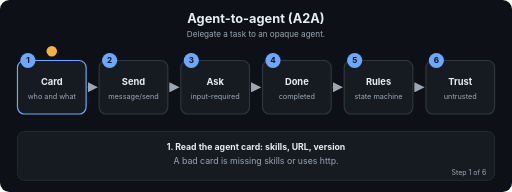
t = 0.00 s
t = 1.67 s: frame unchanged from t = 0.00 s, image omitted
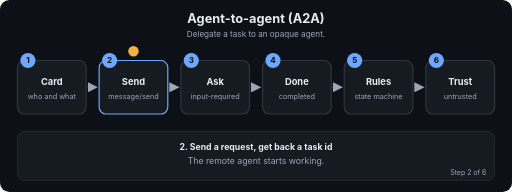
t = 3.24 s
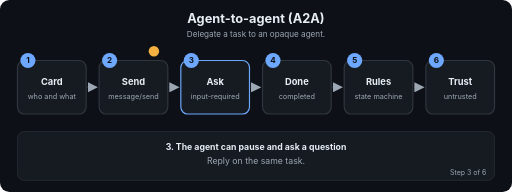
t = 5.01 s
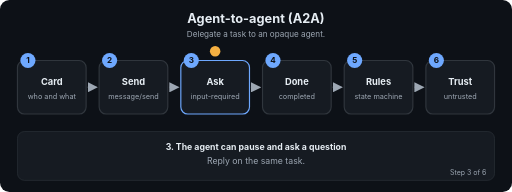
t = 6.60 s
t = 7.03 s: frame unchanged from t = 6.60 s, image omitted

The animated SVG that drew these frames (rendered in a browser with its animation timeline set to each time). Animation: 26 SMIL elements (animate=26); frames cover the first 7.03 s, repeats indefinitely.

<svg xmlns="http://www.w3.org/2000/svg" viewBox="0 0 880 330" width="880" height="330" role="img" aria-labelledby="t d" font-family="-apple-system,Segoe UI,Helvetica,Arial,sans-serif">
<title id="t">Agent-to-agent (A2A)</title>
<desc id="d">Delegate a task to an opaque agent.</desc>
<defs><marker id="ah" viewBox="0 0 10 10" refX="9" refY="5" markerWidth="7" markerHeight="7" orient="auto"><path d="M0,0 L10,5 L0,10 z" fill="#9DA7B3"/></marker></defs>
<rect width="880" height="330" rx="16" fill="#0D1117"/>
<text x="440.0" y="40" font-size="22" fill="#E6EDF3" font-weight="700" text-anchor="middle">Agent-to-agent (A2A)</text>
<text x="440.0" y="64" font-size="14" fill="#9DA7B3" font-weight="400" text-anchor="middle">Delegate a task to an opaque agent.</text>
<line x1="150" y1="150" x2="166.4" y2="150" stroke="#30363D" stroke-width="2.5" marker-end="url(#ah)"/>
<line x1="290.4" y1="150" x2="306.8" y2="150" stroke="#30363D" stroke-width="2.5" marker-end="url(#ah)"/>
<line x1="430.8" y1="150" x2="447.2" y2="150" stroke="#30363D" stroke-width="2.5" marker-end="url(#ah)"/>
<line x1="571.2" y1="150" x2="587.6" y2="150" stroke="#30363D" stroke-width="2.5" marker-end="url(#ah)"/>
<line x1="711.6" y1="150" x2="728" y2="150" stroke="#30363D" stroke-width="2.5" marker-end="url(#ah)"/>
<rect x="30" y="104" width="118" height="92" rx="12" fill="#161B22" stroke="#30363D" stroke-width="2"><animate attributeName="stroke" dur="14.4s" repeatCount="indefinite" keyTimes="0;0.1667;0.1787;1" values="#6EA8FE;#6EA8FE;#30363D;#30363D"/></rect>
<circle cx="48" cy="104" r="13" fill="#6EA8FE"/><text x="48" y="109" font-size="14" fill="#0D1117" font-weight="700" text-anchor="middle">1</text>
<text x="89" y="146" font-size="16" fill="#E6EDF3" font-weight="700" text-anchor="middle">Card</text>
<text x="89" y="170" font-size="12.5" fill="#9DA7B3" font-weight="400" text-anchor="middle">who and what</text>
<rect x="170.4" y="104" width="118" height="92" rx="12" fill="#161B22" stroke="#30363D" stroke-width="2"><animate attributeName="stroke" dur="14.4s" repeatCount="indefinite" keyTimes="0;0.1547;0.1667;0.3333;0.3453;1" values="#30363D;#30363D;#6EA8FE;#6EA8FE;#30363D;#30363D"/></rect>
<circle cx="188.4" cy="104" r="13" fill="#6EA8FE"/><text x="188.4" y="109" font-size="14" fill="#0D1117" font-weight="700" text-anchor="middle">2</text>
<text x="229.4" y="146" font-size="16" fill="#E6EDF3" font-weight="700" text-anchor="middle">Send</text>
<text x="229.4" y="170" font-size="12.5" fill="#9DA7B3" font-weight="400" text-anchor="middle">message/send</text>
<rect x="310.8" y="104" width="118" height="92" rx="12" fill="#161B22" stroke="#30363D" stroke-width="2"><animate attributeName="stroke" dur="14.4s" repeatCount="indefinite" keyTimes="0;0.3213;0.3333;0.5;0.512;1" values="#30363D;#30363D;#6EA8FE;#6EA8FE;#30363D;#30363D"/></rect>
<circle cx="328.8" cy="104" r="13" fill="#6EA8FE"/><text x="328.8" y="109" font-size="14" fill="#0D1117" font-weight="700" text-anchor="middle">3</text>
<text x="369.8" y="146" font-size="16" fill="#E6EDF3" font-weight="700" text-anchor="middle">Ask</text>
<text x="369.8" y="170" font-size="12.5" fill="#9DA7B3" font-weight="400" text-anchor="middle">input-required</text>
<rect x="451.2" y="104" width="118" height="92" rx="12" fill="#161B22" stroke="#30363D" stroke-width="2"><animate attributeName="stroke" dur="14.4s" repeatCount="indefinite" keyTimes="0;0.488;0.5;0.6667;0.6787;1" values="#30363D;#30363D;#6EA8FE;#6EA8FE;#30363D;#30363D"/></rect>
<circle cx="469.2" cy="104" r="13" fill="#6EA8FE"/><text x="469.2" y="109" font-size="14" fill="#0D1117" font-weight="700" text-anchor="middle">4</text>
<text x="510.2" y="146" font-size="16" fill="#E6EDF3" font-weight="700" text-anchor="middle">Done</text>
<text x="510.2" y="170" font-size="12.5" fill="#9DA7B3" font-weight="400" text-anchor="middle">completed</text>
<rect x="591.6" y="104" width="118" height="92" rx="12" fill="#161B22" stroke="#30363D" stroke-width="2"><animate attributeName="stroke" dur="14.4s" repeatCount="indefinite" keyTimes="0;0.6547;0.6667;0.8333;0.8453;1" values="#30363D;#30363D;#6EA8FE;#6EA8FE;#30363D;#30363D"/></rect>
<circle cx="609.6" cy="104" r="13" fill="#6EA8FE"/><text x="609.6" y="109" font-size="14" fill="#0D1117" font-weight="700" text-anchor="middle">5</text>
<text x="650.6" y="146" font-size="16" fill="#E6EDF3" font-weight="700" text-anchor="middle">Rules</text>
<text x="650.6" y="170" font-size="12.5" fill="#9DA7B3" font-weight="400" text-anchor="middle">state machine</text>
<rect x="732" y="104" width="118" height="92" rx="12" fill="#161B22" stroke="#30363D" stroke-width="2"><animate attributeName="stroke" dur="14.4s" repeatCount="indefinite" keyTimes="0;0.8213;0.8333;1.0" values="#30363D;#30363D;#6EA8FE;#6EA8FE"/></rect>
<circle cx="750" cy="104" r="13" fill="#6EA8FE"/><text x="750" y="109" font-size="14" fill="#0D1117" font-weight="700" text-anchor="middle">6</text>
<text x="791" y="146" font-size="16" fill="#E6EDF3" font-weight="700" text-anchor="middle">Trust</text>
<text x="791" y="170" font-size="12.5" fill="#9DA7B3" font-weight="400" text-anchor="middle">untrusted</text>
<circle r="9" fill="#F5B042" cx="89" cy="88"><animate attributeName="cx" dur="14.4s" repeatCount="indefinite" keyTimes="0.0;0.0083;0.1667;0.225;0.3333;0.3917;0.5;0.5583;0.6667;0.725;0.8333;0.8917;1.0" values="89;89;89;229.4;229.4;369.8;369.8;510.2;510.2;650.6;650.6;791;791"/><animate attributeName="cy" dur="14.4s" repeatCount="indefinite" keyTimes="0.0;0.0083;0.1667;0.225;0.3333;0.3917;0.5;0.5583;0.6667;0.725;0.8333;0.8917;1.0" values="88;88;88;88;88;88;88;88;88;88;88;88;88"/></circle>
<rect x="30" y="226" width="820" height="84" rx="12" fill="#161B22" stroke="#30363D"/>
<text x="440.0" y="258" font-size="15" fill="#E6EDF3" font-weight="700" text-anchor="middle" opacity="0">1. Read the agent card: skills, URL, version<animate attributeName="opacity" dur="14.4s" repeatCount="indefinite" keyTimes="0;0.1667;0.1787;1" values="1;1;0;0"/></text>
<text x="440.0" y="282" font-size="15" fill="#9DA7B3" font-weight="400" text-anchor="middle" opacity="0">A bad card is missing skills or uses http.<animate attributeName="opacity" dur="14.4s" repeatCount="indefinite" keyTimes="0;0.1667;0.1787;1" values="1;1;0;0"/></text>
<text x="836" y="300" font-size="12" fill="#9DA7B3" text-anchor="end" opacity="0">Step 1 of 6<animate attributeName="opacity" dur="14.4s" repeatCount="indefinite" keyTimes="0;0.1667;0.1787;1" values="1;1;0;0"/></text>
<text x="440.0" y="258" font-size="15" fill="#E6EDF3" font-weight="700" text-anchor="middle" opacity="0">2. Send a request, get back a task id<animate attributeName="opacity" dur="14.4s" repeatCount="indefinite" keyTimes="0;0.1547;0.1667;0.3333;0.3453;1" values="0;0;1;1;0;0"/></text>
<text x="440.0" y="282" font-size="15" fill="#9DA7B3" font-weight="400" text-anchor="middle" opacity="0">The remote agent starts working.<animate attributeName="opacity" dur="14.4s" repeatCount="indefinite" keyTimes="0;0.1547;0.1667;0.3333;0.3453;1" values="0;0;1;1;0;0"/></text>
<text x="836" y="300" font-size="12" fill="#9DA7B3" text-anchor="end" opacity="0">Step 2 of 6<animate attributeName="opacity" dur="14.4s" repeatCount="indefinite" keyTimes="0;0.1547;0.1667;0.3333;0.3453;1" values="0;0;1;1;0;0"/></text>
<text x="440.0" y="258" font-size="15" fill="#E6EDF3" font-weight="700" text-anchor="middle" opacity="0">3. The agent can pause and ask a question<animate attributeName="opacity" dur="14.4s" repeatCount="indefinite" keyTimes="0;0.3213;0.3333;0.5;0.512;1" values="0;0;1;1;0;0"/></text>
<text x="440.0" y="282" font-size="15" fill="#9DA7B3" font-weight="400" text-anchor="middle" opacity="0">Reply on the same task.<animate attributeName="opacity" dur="14.4s" repeatCount="indefinite" keyTimes="0;0.3213;0.3333;0.5;0.512;1" values="0;0;1;1;0;0"/></text>
<text x="836" y="300" font-size="12" fill="#9DA7B3" text-anchor="end" opacity="0">Step 3 of 6<animate attributeName="opacity" dur="14.4s" repeatCount="indefinite" keyTimes="0;0.3213;0.3333;0.5;0.512;1" values="0;0;1;1;0;0"/></text>
<text x="440.0" y="258" font-size="15" fill="#E6EDF3" font-weight="700" text-anchor="middle" opacity="0">4. A terminal state holds the artifacts<animate attributeName="opacity" dur="14.4s" repeatCount="indefinite" keyTimes="0;0.488;0.5;0.6667;0.6787;1" values="0;0;1;1;0;0"/></text>
<text x="440.0" y="282" font-size="15" fill="#9DA7B3" font-weight="400" text-anchor="middle" opacity="0">Artifacts are the outputs, such as a quote.<animate attributeName="opacity" dur="14.4s" repeatCount="indefinite" keyTimes="0;0.488;0.5;0.6667;0.6787;1" values="0;0;1;1;0;0"/></text>
<text x="836" y="300" font-size="12" fill="#9DA7B3" text-anchor="end" opacity="0">Step 4 of 6<animate attributeName="opacity" dur="14.4s" repeatCount="indefinite" keyTimes="0;0.488;0.5;0.6667;0.6787;1" values="0;0;1;1;0;0"/></text>
<text x="440.0" y="258" font-size="15" fill="#E6EDF3" font-weight="700" text-anchor="middle" opacity="0">5. Illegal moves are errors<animate attributeName="opacity" dur="14.4s" repeatCount="indefinite" keyTimes="0;0.6547;0.6667;0.8333;0.8453;1" values="0;0;1;1;0;0"/></text>
<text x="440.0" y="282" font-size="15" fill="#9DA7B3" font-weight="400" text-anchor="middle" opacity="0">Cancelling a completed task returns -32002.<animate attributeName="opacity" dur="14.4s" repeatCount="indefinite" keyTimes="0;0.6547;0.6667;0.8333;0.8453;1" values="0;0;1;1;0;0"/></text>
<text x="836" y="300" font-size="12" fill="#9DA7B3" text-anchor="end" opacity="0">Step 5 of 6<animate attributeName="opacity" dur="14.4s" repeatCount="indefinite" keyTimes="0;0.6547;0.6667;0.8333;0.8453;1" values="0;0;1;1;0;0"/></text>
<text x="440.0" y="258" font-size="15" fill="#E6EDF3" font-weight="700" text-anchor="middle" opacity="0">6. Authenticate, scope data, budget, log<animate attributeName="opacity" dur="14.4s" repeatCount="indefinite" keyTimes="0;0.8213;0.8333;1.0" values="0;0;1;1"/></text>
<text x="440.0" y="282" font-size="15" fill="#9DA7B3" font-weight="400" text-anchor="middle" opacity="0">Remote output can contain injection.<animate attributeName="opacity" dur="14.4s" repeatCount="indefinite" keyTimes="0;0.8213;0.8333;1.0" values="0;0;1;1"/></text>
<text x="836" y="300" font-size="12" fill="#9DA7B3" text-anchor="end" opacity="0">Step 6 of 6<animate attributeName="opacity" dur="14.4s" repeatCount="indefinite" keyTimes="0;0.8213;0.8333;1.0" values="0;0;1;1"/></text>
</svg>
